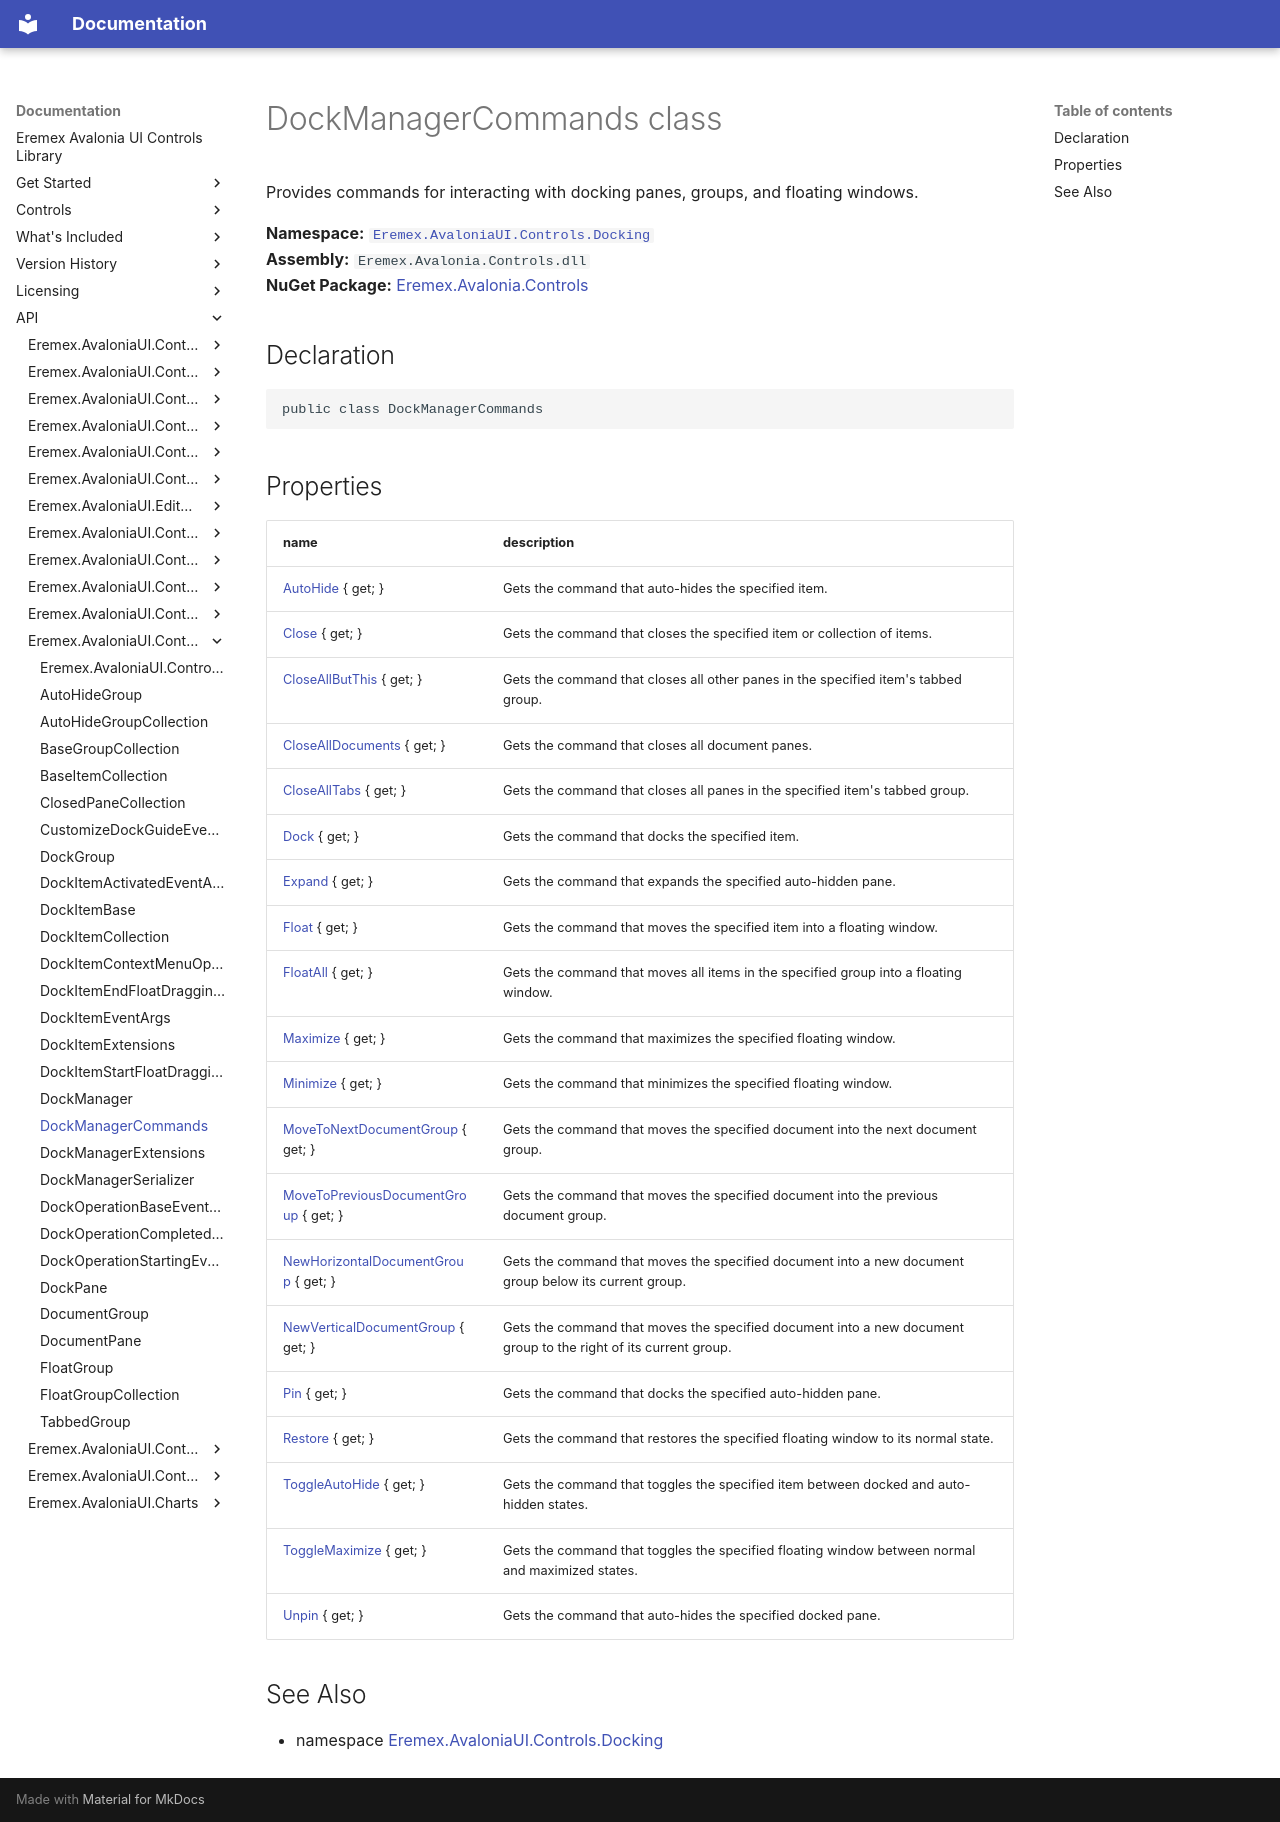

repository: Eremex/controls-doc · page: API/Eremex.AvaloniaUI.Controls.Docking/DockManagerCommands/index.html · generator: mkdocs

# DockManagerCommands class

Provides commands for interacting with docking panes, groups, and floating windows.

**Namespace:** [`Eremex.AvaloniaUI.Controls.Docking`](./index.md)  
**Assembly:** `Eremex.Avalonia.Controls.dll`  
**NuGet Package:** [Eremex.Avalonia.Controls](https://www.nuget.org/packages/Eremex.Avalonia.Controls)

## Declaration

```csharp
public class DockManagerCommands
```

## Properties

| name | description |
| --- | --- |
| [AutoHide](DockManagerCommands/AutoHide.md) { get; } | Gets the command that auto-hides the specified item. |
| [Close](DockManagerCommands/Close.md) { get; } | Gets the command that closes the specified item or collection of items. |
| [CloseAllButThis](DockManagerCommands/CloseAllButThis.md) { get; } | Gets the command that closes all other panes in the specified item's tabbed group. |
| [CloseAllDocuments](DockManagerCommands/CloseAllDocuments.md) { get; } | Gets the command that closes all document panes. |
| [CloseAllTabs](DockManagerCommands/CloseAllTabs.md) { get; } | Gets the command that closes all panes in the specified item's tabbed group. |
| [Dock](DockManagerCommands/Dock.md) { get; } | Gets the command that docks the specified item. |
| [Expand](DockManagerCommands/Expand.md) { get; } | Gets the command that expands the specified auto-hidden pane. |
| [Float](DockManagerCommands/Float.md) { get; } | Gets the command that moves the specified item into a floating window. |
| [FloatAll](DockManagerCommands/FloatAll.md) { get; } | Gets the command that moves all items in the specified group into a floating window. |
| [Maximize](DockManagerCommands/Maximize.md) { get; } | Gets the command that maximizes the specified floating window. |
| [Minimize](DockManagerCommands/Minimize.md) { get; } | Gets the command that minimizes the specified floating window. |
| [MoveToNextDocumentGroup](DockManagerCommands/MoveToNextDocumentGroup.md) { get; } | Gets the command that moves the specified document into the next document group. |
| [MoveToPreviousDocumentGroup](DockManagerCommands/MoveToPreviousDocumentGroup.md) { get; } | Gets the command that moves the specified document into the previous document group. |
| [NewHorizontalDocumentGroup](DockManagerCommands/NewHorizontalDocumentGroup.md) { get; } | Gets the command that moves the specified document into a new document group below its current group. |
| [NewVerticalDocumentGroup](DockManagerCommands/NewVerticalDocumentGroup.md) { get; } | Gets the command that moves the specified document into a new document group to the right of its current group. |
| [Pin](DockManagerCommands/Pin.md) { get; } | Gets the command that docks the specified auto-hidden pane. |
| [Restore](DockManagerCommands/Restore.md) { get; } | Gets the command that restores the specified floating window to its normal state. |
| [ToggleAutoHide](DockManagerCommands/ToggleAutoHide.md) { get; } | Gets the command that toggles the specified item between docked and auto-hidden states. |
| [ToggleMaximize](DockManagerCommands/ToggleMaximize.md) { get; } | Gets the command that toggles the specified floating window between normal and maximized states. |
| [Unpin](DockManagerCommands/Unpin.md) { get; } | Gets the command that auto-hides the specified docked pane. |

## See Also

* namespace [Eremex.AvaloniaUI.Controls.Docking](./index.md)

<!-- DO NOT EDIT: generated by xmldocmd for Eremex.Avalonia.Controls.dll -->
